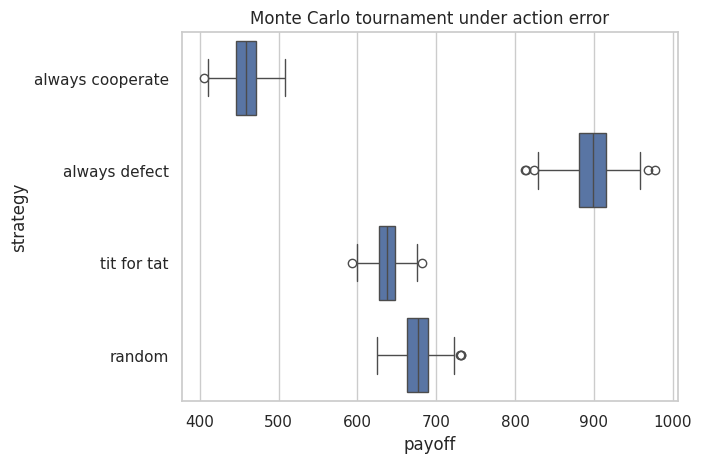

Python code for this plot:
import numpy as np
import pandas as pd
import matplotlib.pyplot as plt
import seaborn as sns
sns.set_theme(style='whitegrid')

payoffs = {('C','C'):(3,3), ('C','D'):(0,5), ('D','C'):(5,0), ('D','D'):(1,1)}
def noisy(action, error=0.05):
    return ('D' if action == 'C' else 'C') if np.random.random() < error else action

def run(strategy_a, strategy_b, rounds=100, error=0.05):
    ha, hb, pa, pb = [], [], 0, 0
    for _ in range(rounds):
        a = noisy(strategy_a(ha,hb), error); b = noisy(strategy_b(hb,ha), error)
        x,y = payoffs[(a,b)]; ha.append(a); hb.append(b); pa += x; pb += y
    return pa, pb

def ac(own, other): return 'C'
def ad(own, other): return 'D'
def tft(own, other): return 'C' if len(other)==0 else other[-1]
def rand(own, other): return np.random.choice(['C','D'])
strategies = {'always cooperate':ac, 'always defect':ad, 'tit for tat':tft, 'random':rand}

records=[]
for rep in range(500):
    for name, strat in strategies.items():
        opponents = [v for k,v in strategies.items() if k != name]
        total = sum(run(strat, opp, error=0.05)[0] for opp in opponents)
        records.append({'replication':rep, 'strategy':name, 'payoff':total})
mc = pd.DataFrame(records)
mc.groupby('strategy').payoff.describe()

sns.boxplot(data=mc, x='payoff', y='strategy')
plt.title('Monte Carlo tournament under action error');
